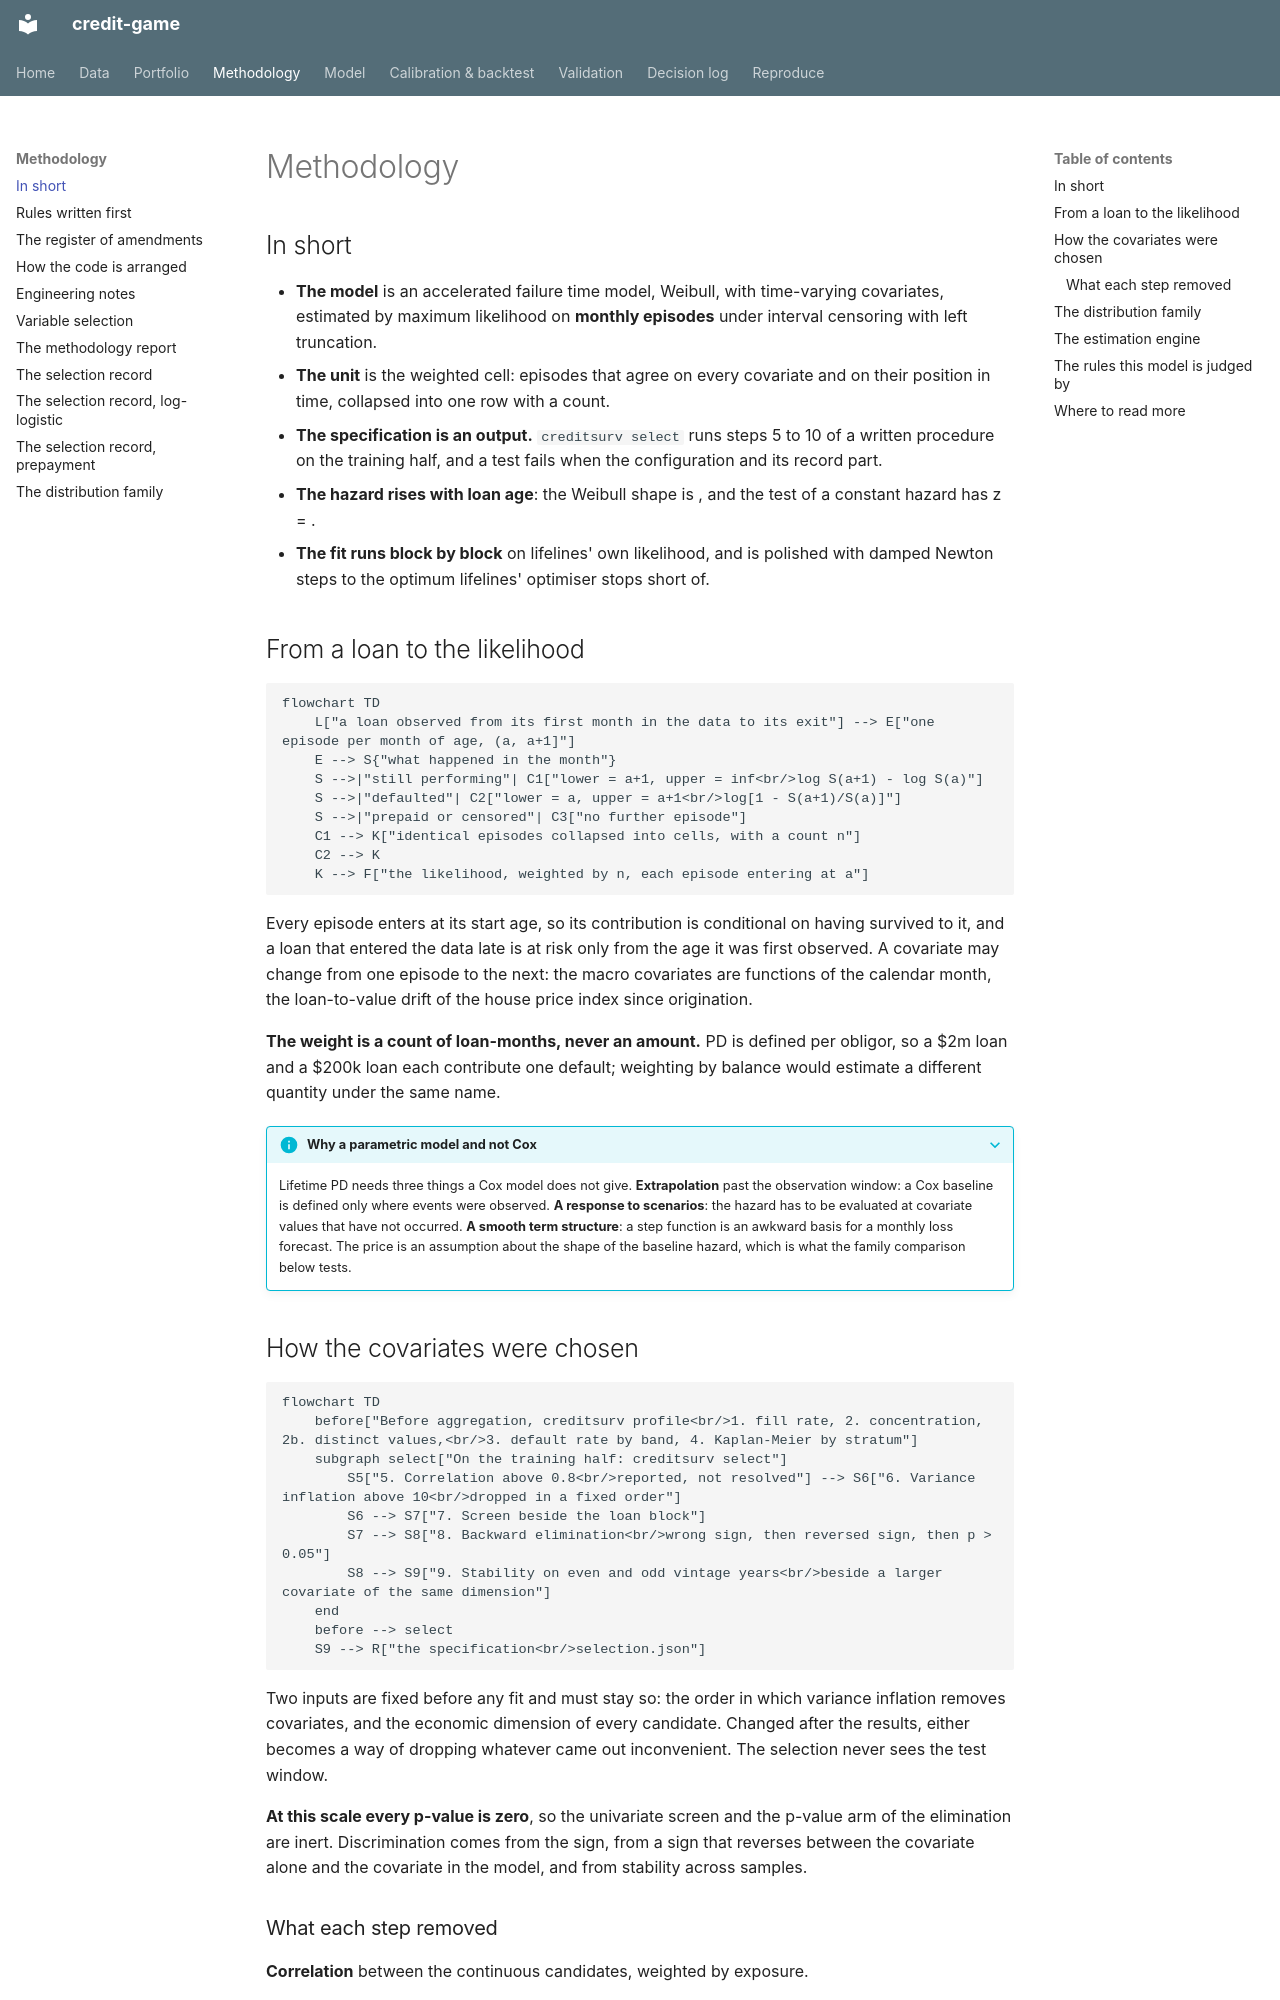

repository: LorenzoPerrella/credit-game · page: methodology/index.html · generator: mkdocs

# Methodology

## In short

- **The model** is an accelerated failure time model, Weibull, with time-varying covariates,
  estimated by maximum likelihood on **monthly episodes** under interval censoring with left
  truncation.
- **The unit** is the weighted cell: episodes that agree on every covariate and on their
  position in time, collapsed into one row with a count.
- **The specification is an output.** `creditsurv select` runs steps 5 to 10 of a written
  procedure on the training half, and a test fails when the configuration and its record
  part.
- **The hazard rises with loan age**: the Weibull shape is <!-- value: model.rho -->, and the
  test of a constant hazard has z = <!-- value: model.rho_z -->.
- **The fit runs block by block** on lifelines' own likelihood, and is polished with damped
  Newton steps to the optimum lifelines' optimiser stops short of.

## From a loan to the likelihood

```mermaid
flowchart TD
    L["a loan observed from its first month in the data to its exit"] --> E["one episode per month of age, (a, a+1]"]
    E --> S{"what happened in the month"}
    S -->|"still performing"| C1["lower = a+1, upper = inf<br/>log S(a+1) - log S(a)"]
    S -->|"defaulted"| C2["lower = a, upper = a+1<br/>log[1 - S(a+1)/S(a)]"]
    S -->|"prepaid or censored"| C3["no further episode"]
    C1 --> K["identical episodes collapsed into cells, with a count n"]
    C2 --> K
    K --> F["the likelihood, weighted by n, each episode entering at a"]
```

Every episode enters at its start age, so its contribution is conditional on having survived
to it, and a loan that entered the data late is at risk only from the age it was first
observed. A covariate may change from one episode to the next: the macro covariates are
functions of the calendar month, the loan-to-value drift of the house price index since
origination.

**The weight is a count of loan-months, never an amount.** PD is defined per obligor, so a
$2m loan and a $200k loan each contribute one default; weighting by balance would estimate a
different quantity under the same name.

??? info "Why a parametric model and not Cox"
    Lifetime PD needs three things a Cox model does not give. **Extrapolation** past the
    observation window: a Cox baseline is defined only where events were observed. **A
    response to scenarios**: the hazard has to be evaluated at covariate values that have not
    occurred. **A smooth term structure**: a step function is an awkward basis for a monthly
    loss forecast. The price is an assumption about the shape of the baseline hazard, which is
    what the family comparison below tests.

## How the covariates were chosen

```mermaid
flowchart TD
    before["Before aggregation, creditsurv profile<br/>1. fill rate, 2. concentration, 2b. distinct values,<br/>3. default rate by band, 4. Kaplan-Meier by stratum"]
    subgraph select["On the training half: creditsurv select"]
        S5["5. Correlation above 0.8<br/>reported, not resolved"] --> S6["6. Variance inflation above 10<br/>dropped in a fixed order"]
        S6 --> S7["7. Screen beside the loan block"]
        S7 --> S8["8. Backward elimination<br/>wrong sign, then reversed sign, then p > 0.05"]
        S8 --> S9["9. Stability on even and odd vintage years<br/>beside a larger covariate of the same dimension"]
    end
    before --> select
    S9 --> R["the specification<br/>selection.json"]
```

Two inputs are fixed before any fit and must stay so: the order in which variance inflation
removes covariates, and the economic dimension of every candidate. Changed after the results,
either becomes a way of dropping whatever came out inconvenient. The selection never sees the
test window.

**At this scale every p-value is zero**, so the univariate screen and the p-value arm of the
elimination are inert. Discrimination comes from the sign, from a sign that reverses between
the covariate alone and the covariate in the model, and from stability across samples.
